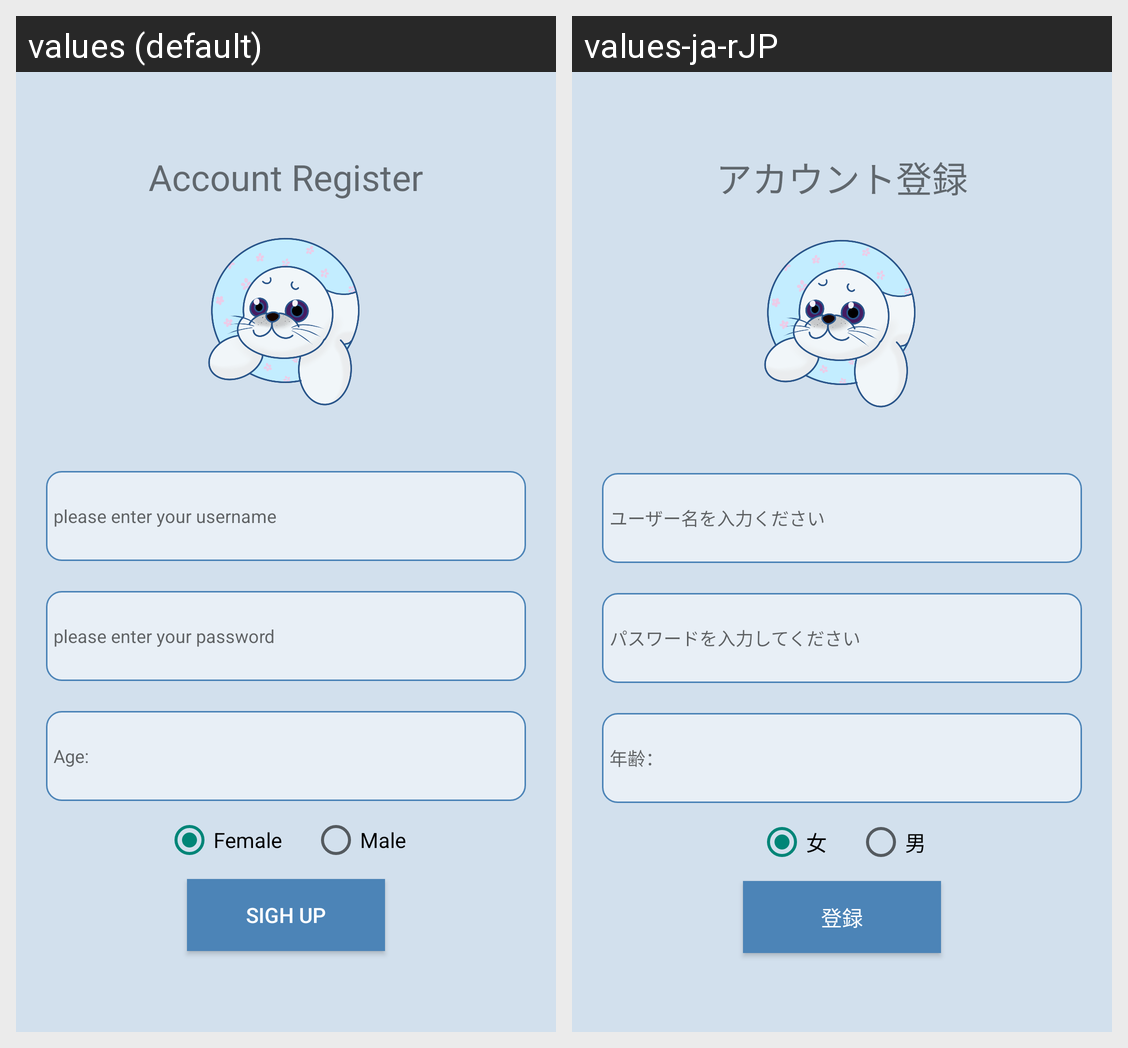

Here is an Android app screen in its default locale and in the app's own translations. Write out the translated-string differences for the strings that appear on this screen.
Android screen res/layout/activity_register.xml rendered under 2 locales, left to right: values (default), values-ja-rJP. Device: Nexus 5 (rendered at 1080×1920; each locale shown at half size, 540×960, under a caption strip naming it); theme Theme.AppCompat.DayNight.NoActionBar.
Strings drawn on this screen, with the default value and each locale's value (text and hints the layout hard-codes, and strings that could not be matched under every locale, appear in the picture but are not listed):

account_register
  values: Account Register
  values-ja-rJP: アカウント登録

inputName
  values: please enter your username
  values-ja-rJP: ユーザー名を入力ください

password
  values: please enter your password
  values-ja-rJP: パスワードを入力してください

age
  values: Age:
  values-ja-rJP: 年齢：

female
  values: Female
  values-ja-rJP: 女

male
  values: Male
  values-ja-rJP: 男

signUp
  values: Sigh up
  values-ja-rJP: 登録
